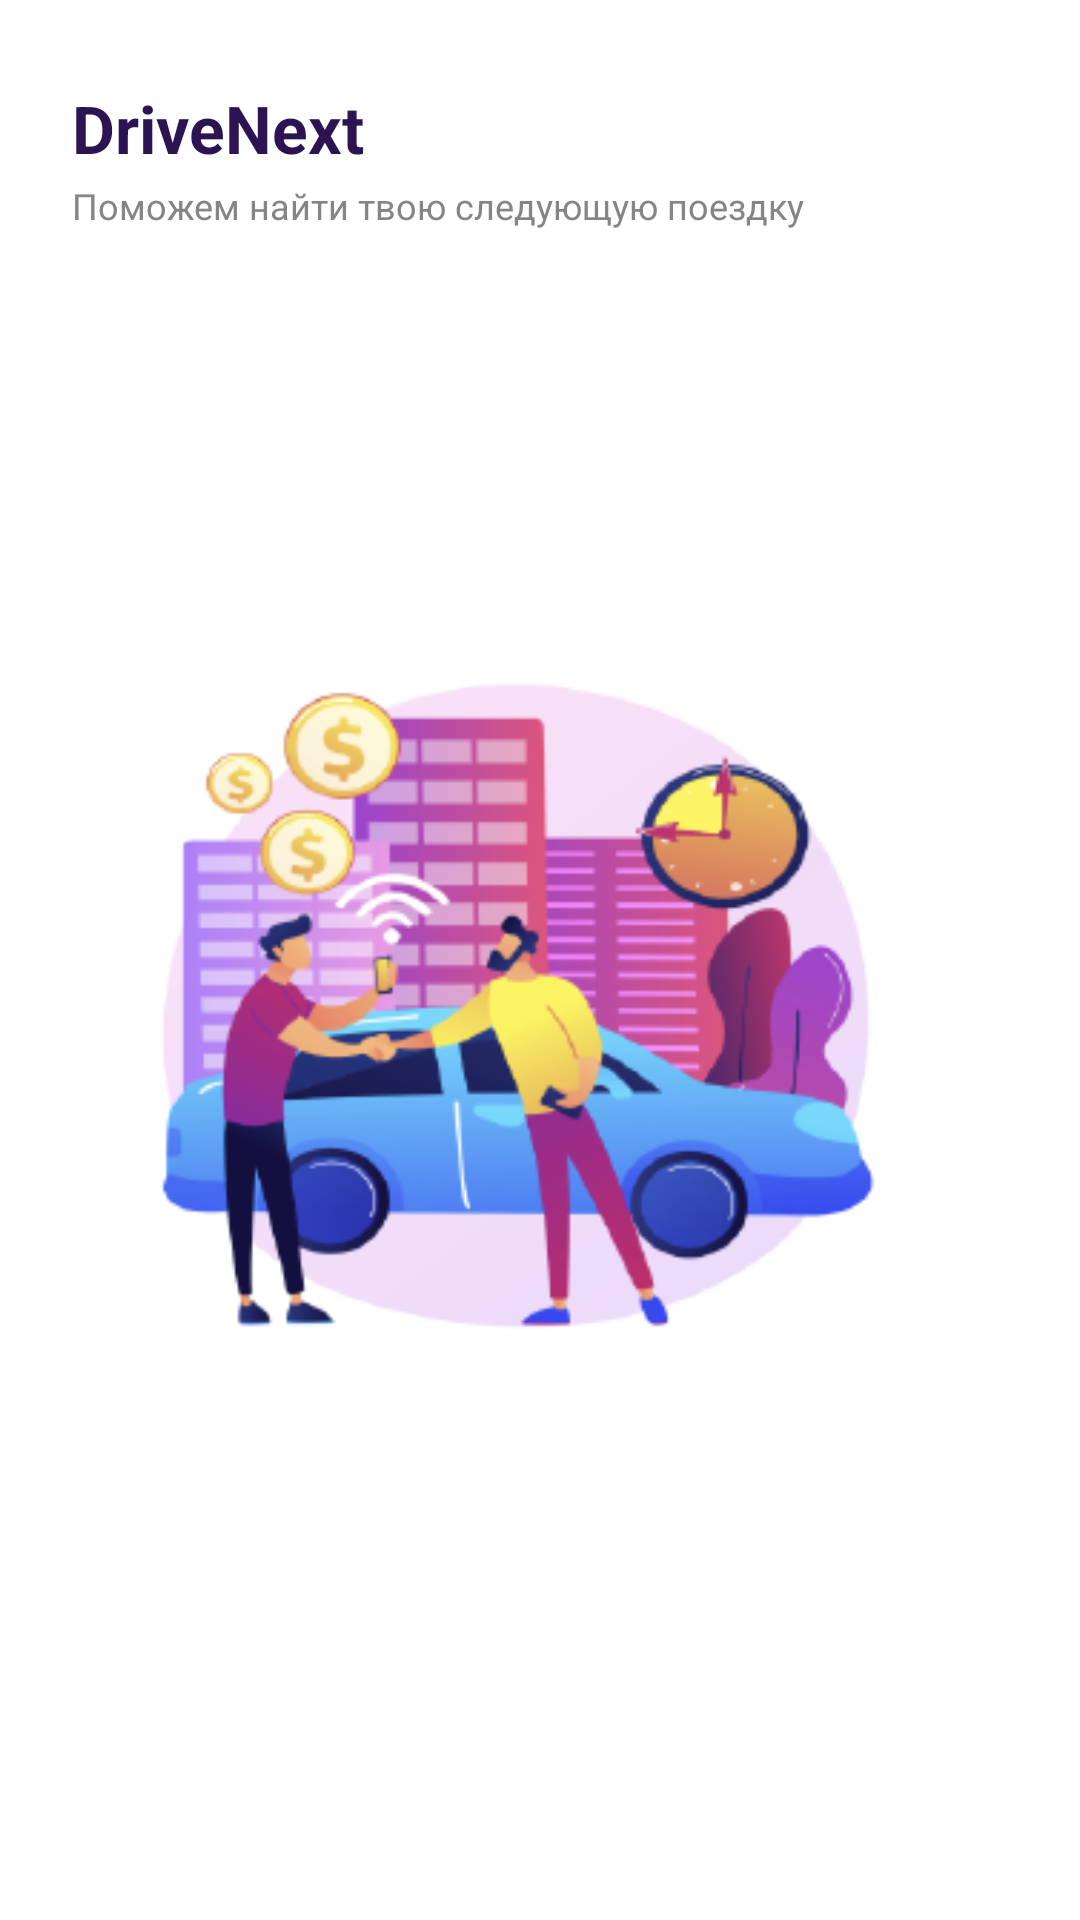

Here is an Android app screen rendered from its layout file. Give the layout XML and the strings, colors and styles it references.
<!-- AndroidManifest.xml: application theme Theme.DriveNext.Starting -->
<!-- res/layout/fragment_splash.xml -->
<?xml version="1.0" encoding="utf-8"?>
<LinearLayout xmlns:android="http://schemas.android.com/apk/res/android"
    android:layout_width="match_parent"
    android:layout_height="match_parent"
    android:orientation="vertical"
    android:background="@color/dn_background"
    android:paddingStart="24dp"
    android:paddingTop="28dp"
    android:paddingEnd="24dp">

    <TextView
        android:id="@+id/appName"
        android:layout_width="wrap_content"
        android:layout_height="wrap_content"
        android:text="DriveNext"
        android:textColor="@color/dn_purple"
        android:textSize="22sp"
        android:textStyle="bold" />

    <TextView
        android:layout_width="wrap_content"
        android:layout_height="wrap_content"
        android:layout_marginTop="3dp"
        android:text="@string/splash_tagline"
        android:textColor="@color/dn_secondary_text"
        android:textSize="12sp" />

    <ImageView
        android:layout_width="match_parent"
        android:layout_height="0dp"
        android:layout_weight="1"
        android:adjustViewBounds="true"
        android:contentDescription="DriveNext"
        android:scaleType="centerInside"
        android:src="@drawable/splash_illustration"
        android:padding="20dp" />

    <Space
        android:layout_width="match_parent"
        android:layout_height="32dp" />
</LinearLayout>
<!-- resources referenced by this layout -->
<resources>
  <color name="dn_background">#FFFFFF</color>
  <color name="dn_purple">#2C1453</color>
  <color name="dn_secondary_text">#858585</color>
  <!-- drawable splash_illustration: png bitmap (drawable, 44515 bytes) -->
  <string name="splash_tagline">Поможем найти твою следующую поездку</string>
  <style name="Theme.DriveNext.Starting" parent="Theme.SplashScreen">
          <item name="windowSplashScreenBackground">@color/dn_background</item>
          <item name="windowSplashScreenAnimatedIcon">@drawable/ic_car</item>
          <item name="postSplashScreenTheme">@style/Theme.DriveNext</item>
      </style>
  <!-- drawable ic_car (drawable) -->
  <vector xmlns:android="http://schemas.android.com/apk/res/android"
      android:width="48dp"
      android:height="48dp"
      android:viewportWidth="48"
      android:viewportHeight="48">
      <path
          android:fillColor="@color/dn_purple"
          android:pathData="M10,27 L13,18 C13.6,16.2 15.1,15 17,15 L31,15 C32.9,15 34.4,16.2 35,18 L38,27 L40,27 C41.1,27 42,27.9 42,29 L42,35 C42,36.1 41.1,37 40,37 L38,37 C37.4,40 35.1,42 32,42 C28.9,42 26.6,40 26,37 L22,37 C21.4,40 19.1,42 16,42 C12.9,42 10.6,40 10,37 L8,37 C6.9,37 6,36.1 6,35 L6,29 C6,27.9 6.9,27 8,27 Z M16,18 L14.5,23 L33.5,23 L32,18 Z M12,30 C12,31.7 13.3,33 15,33 C16.7,33 18,31.7 18,30 C18,28.3 16.7,27 15,27 C13.3,27 12,28.3 12,30 Z M30,30 C30,31.7 31.3,33 33,33 C34.7,33 36,31.7 36,30 C36,28.3 34.7,27 33,27 C31.3,27 30,28.3 30,30 Z" />
  </vector>
  <style name="Theme.DriveNext" parent="Theme.AppCompat.Light.NoActionBar">
          <item name="android:fontFamily">sans</item>
          <item name="android:windowLightStatusBar">true</item>
          <item name="android:statusBarColor">@color/dn_background</item>
          <item name="android:navigationBarColor">@color/dn_background</item>
          <item name="android:windowActionModeOverlay">true</item>
          <item name="android:colorAccent">@color/dn_purple</item>
      </style>
</resources>
